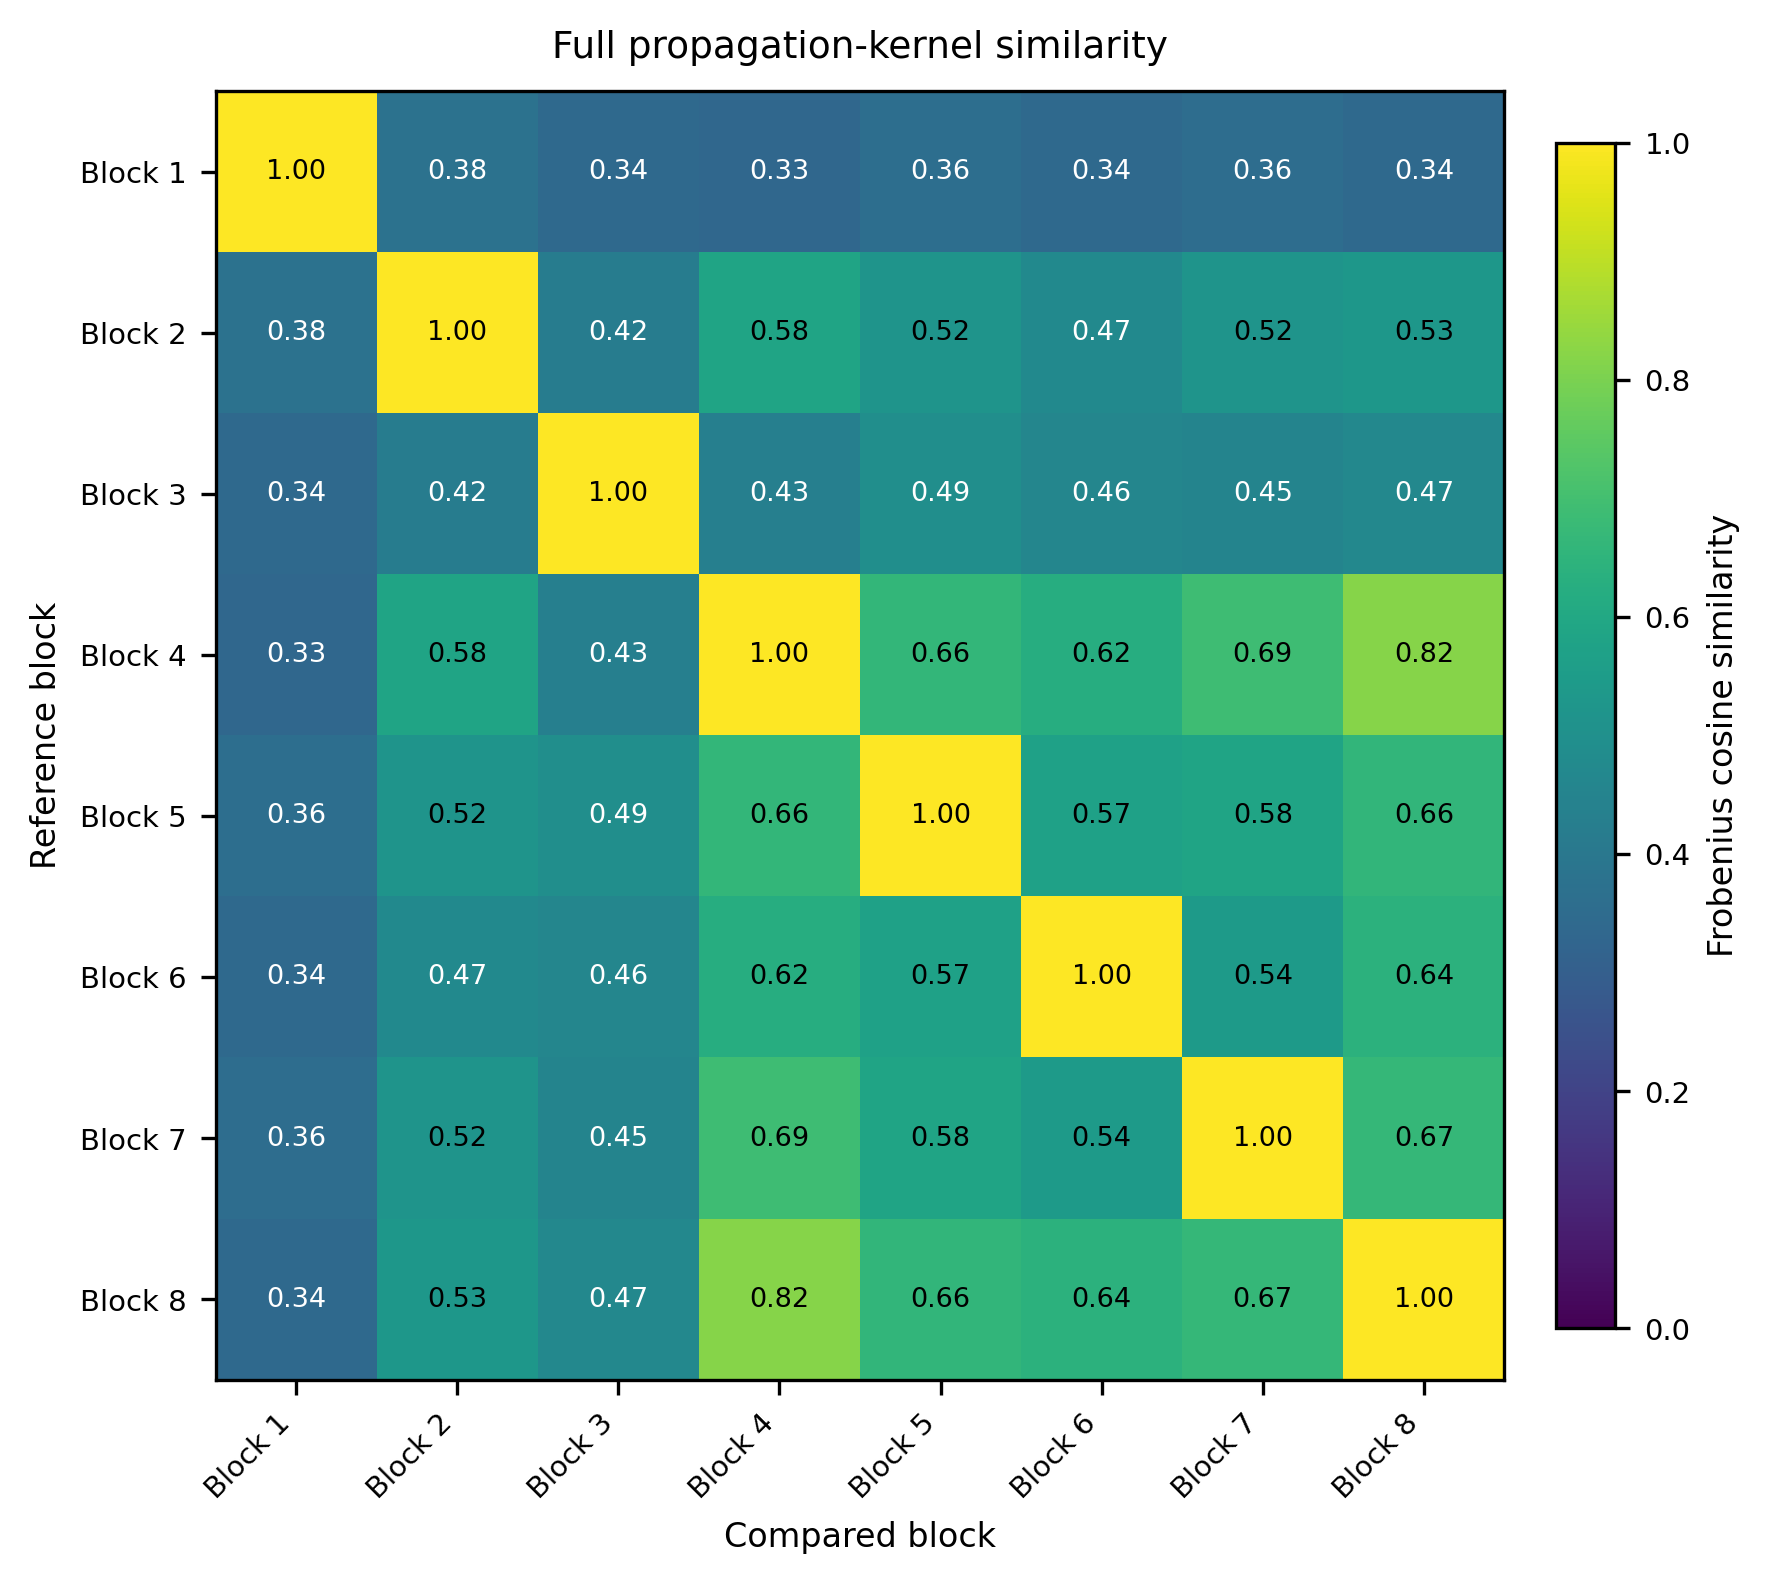

The table this chart was drawn from, first rows:
, Block 1, Block 2, Block 3, Block 4, Block 5, Block 6, Block 7, Block 8
Block 1, 1, 0.3773, 0.3425, 0.3341, 0.3625, 0.3417, 0.3588, 0.3418
Block 2, 0.3773, 1, 0.4192, 0.5843, 0.5191, 0.4728, 0.518, 0.5312
Block 3, 0.3425, 0.4192, 1, 0.4329, 0.4937, 0.4605, 0.4499, 0.467
Block 4, 0.3341, 0.5843, 0.4329, 1, 0.6609, 0.6248, 0.6877, 0.8164
Block 5, 0.3625, 0.5191, 0.4937, 0.6609, 1, 0.574, 0.584, 0.6587
Block 6, 0.3417, 0.4728, 0.4605, 0.6248, 0.574, 1, 0.5439, 0.6429
Block 7, 0.3588, 0.518, 0.4499, 0.6877, 0.584, 0.5439, 1, 0.6662
Block 8, 0.3418, 0.5312, 0.467, 0.8164, 0.6587, 0.6429, 0.6662, 1
